3-way image classification set "dataset" from GitHub (botato1/AI-Agent-SystemV2); label vocabulary: chart, diagram, table image.

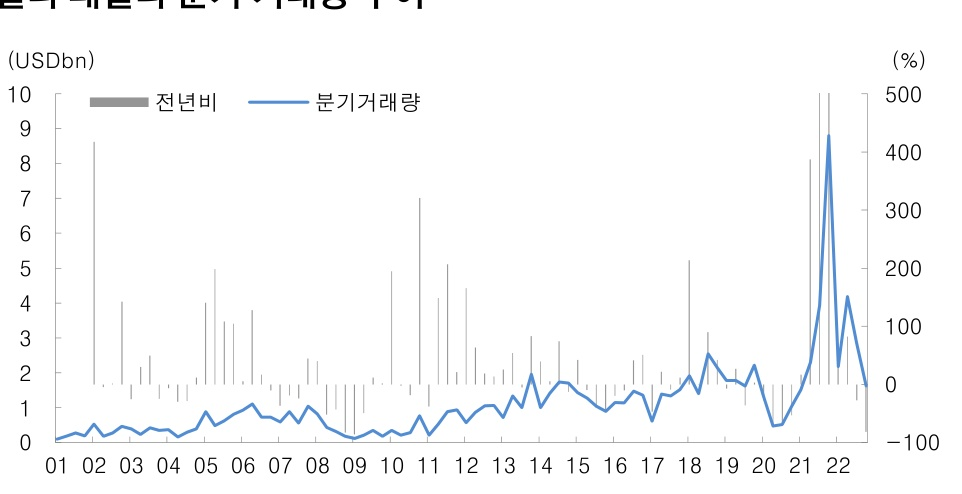
Label: chart

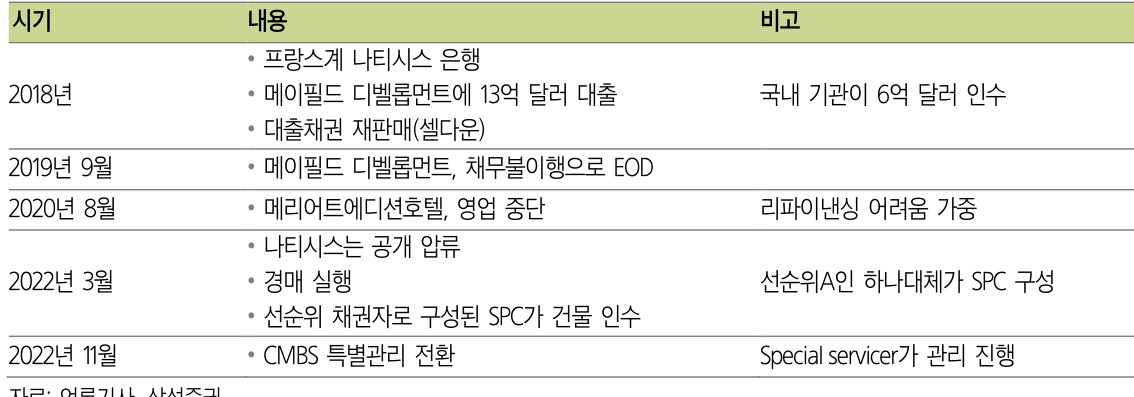
Label: table image

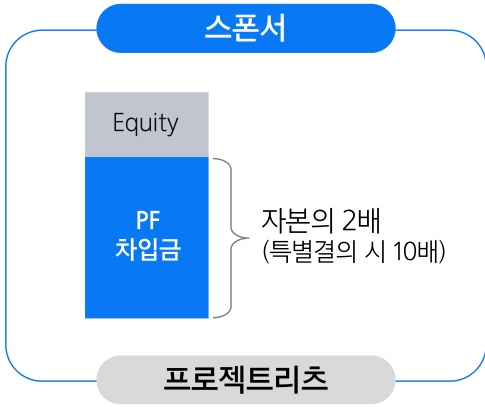
Label: diagram

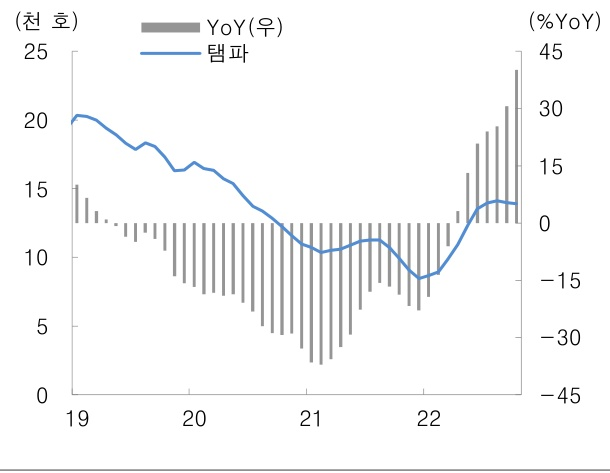
Label: chart

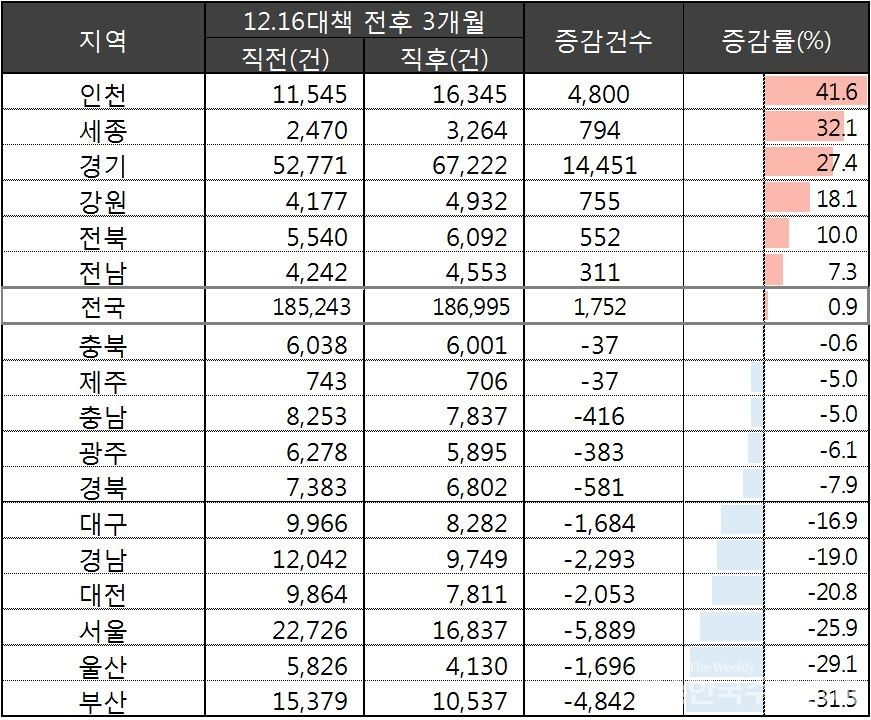
Label: table image

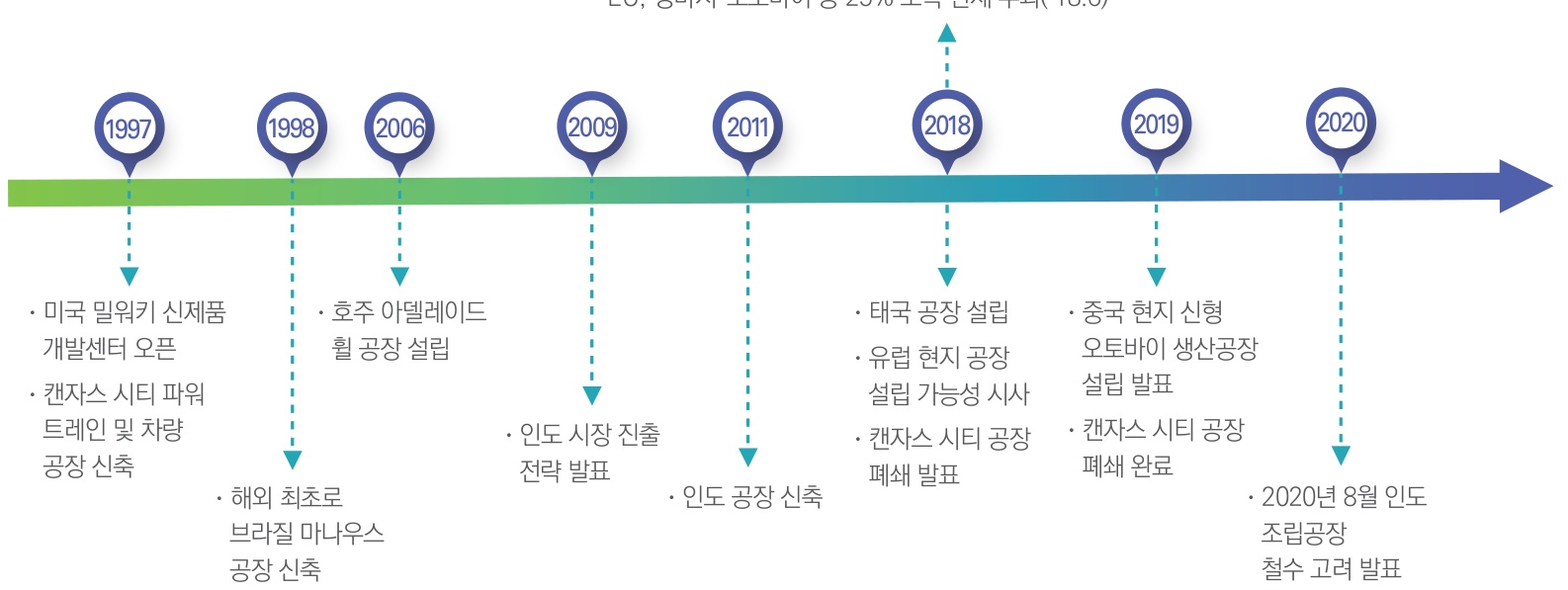
Label: diagram
